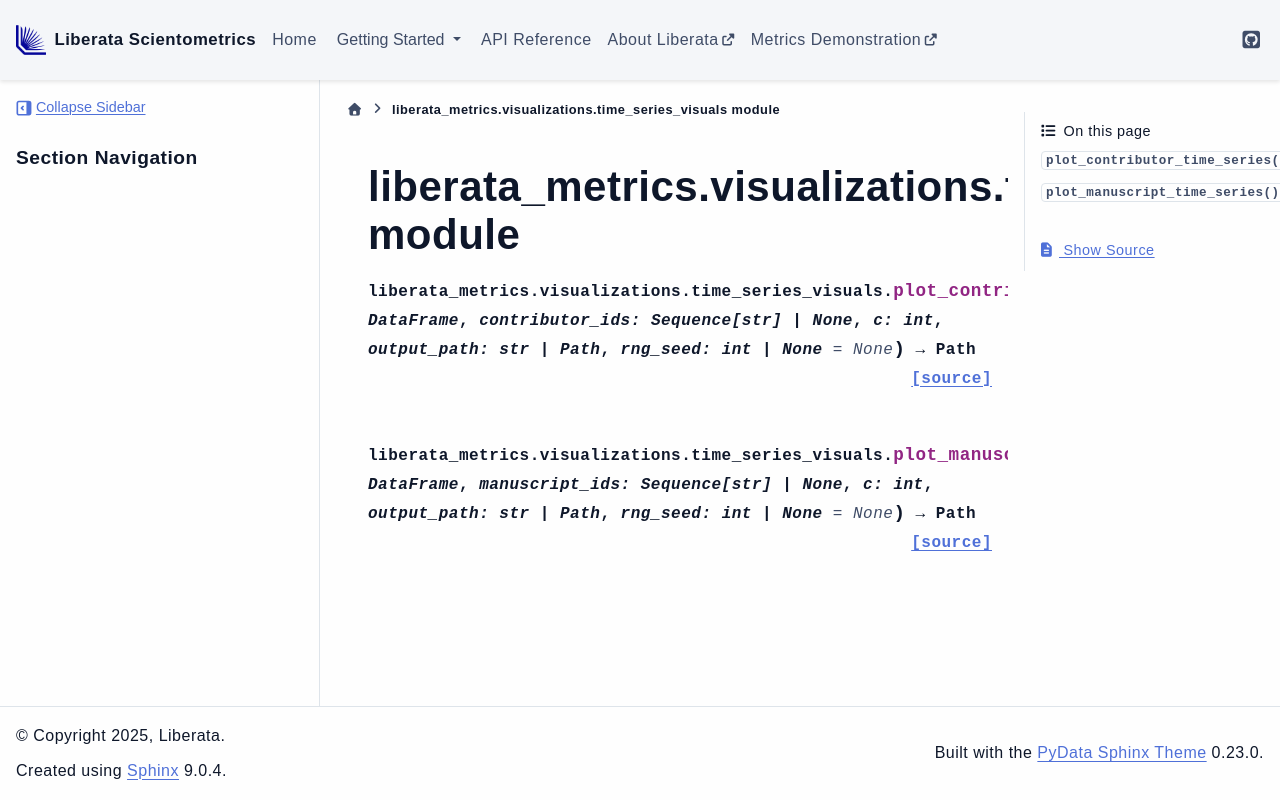

repository: Liberata-Academic-Publishing/liberata-scientometrics · page: liberata_metrics.visualizations.time_series_visuals.html · generator: sphinx

liberata\_metrics.visualizations.time\_series\_visuals module
=============================================================

.. automodule:: liberata_metrics.visualizations.time_series_visuals
   :members:
   :undoc-members:
   :show-inheritance:
